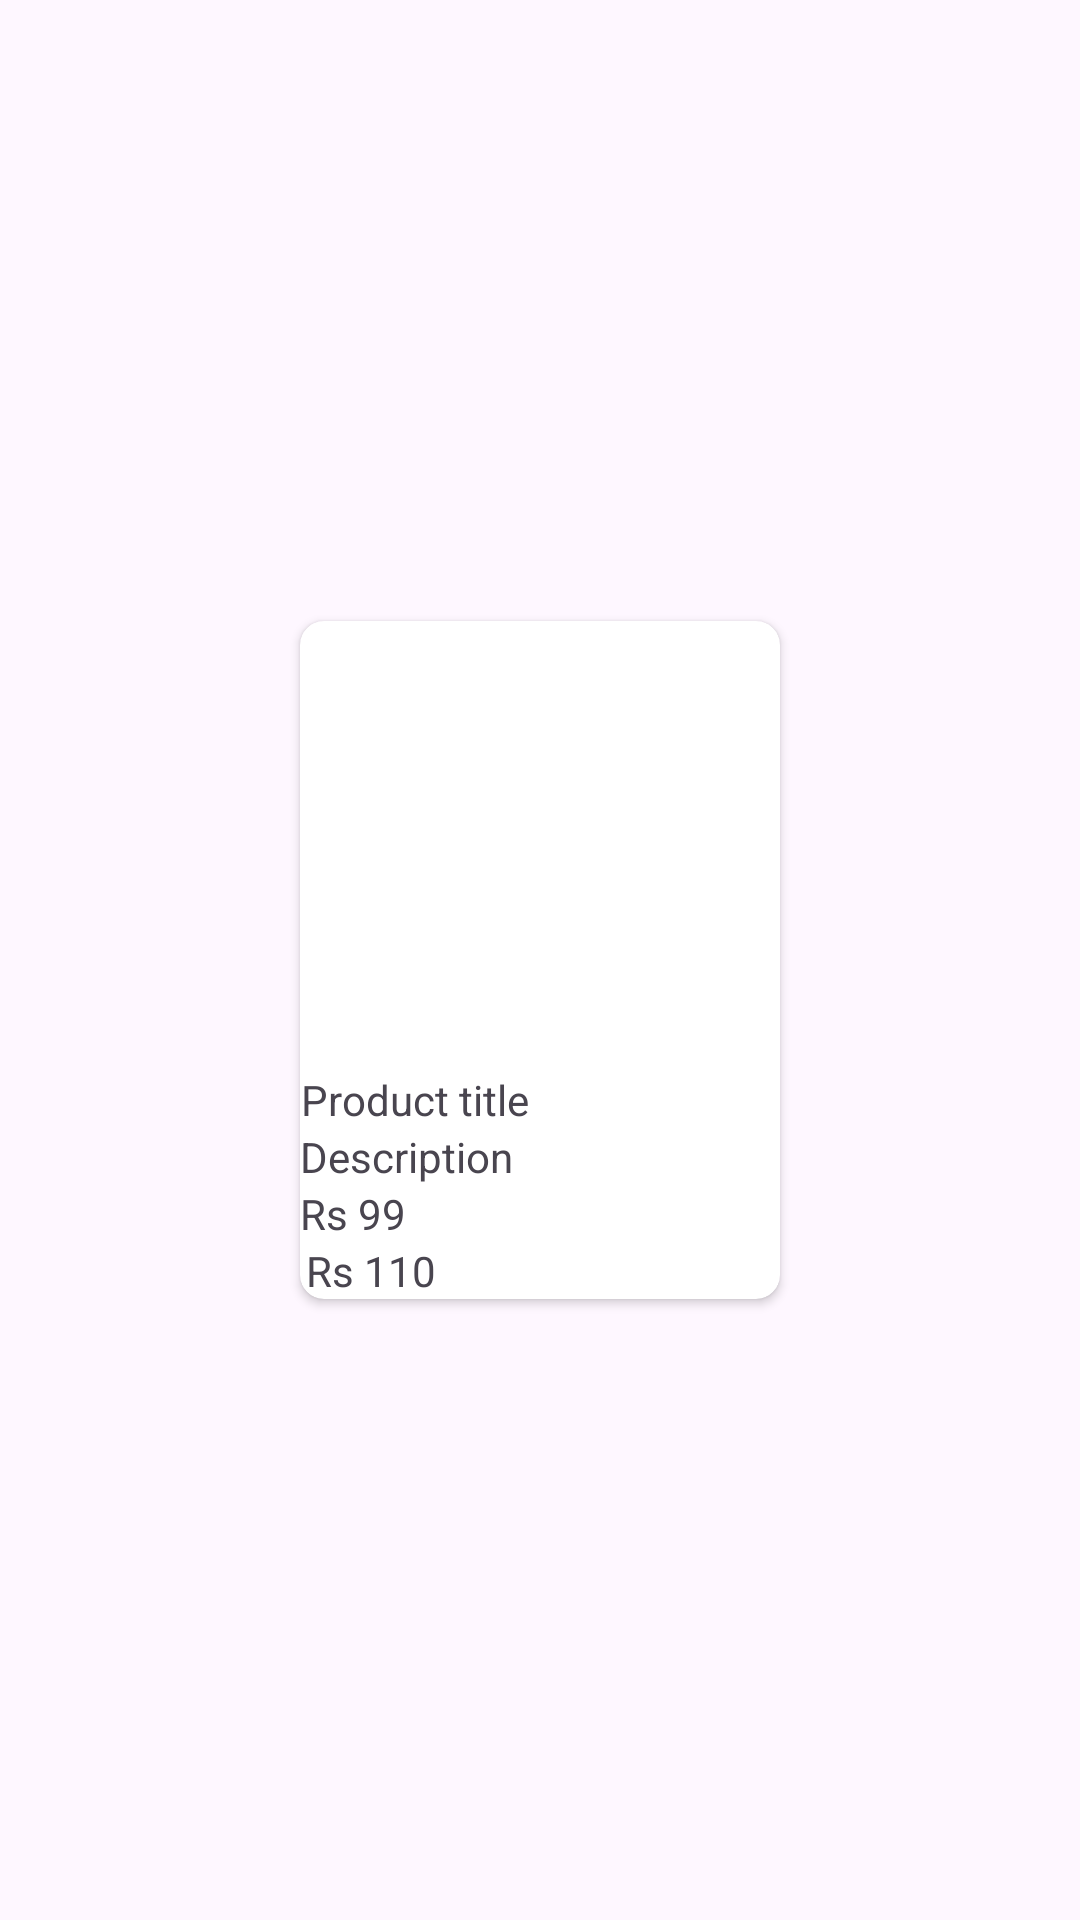

Layout XML and referenced resources for this Android screen:
<!-- AndroidManifest.xml: application theme Theme.TestApp -->
<!-- res/layout/product_item.xml -->
<?xml version="1.0" encoding="utf-8"?>
<RelativeLayout xmlns:android="http://schemas.android.com/apk/res/android"
    android:layout_width="match_parent"
    android:layout_height="wrap_content"
    android:layout_marginTop="4dp"
    android:layout_marginBottom="4dp"
    android:padding="5dp"
    xmlns:app="http://schemas.android.com/apk/res-auto">

    <androidx.cardview.widget.CardView
        android:layout_width="160dp"
        android:layout_height="wrap_content"
        android:id="@+id/product_card"
        android:layout_centerInParent="true"
        app:cardCornerRadius="8dp"
        app:cardMaxElevation="4dp"
        app:cardElevation="2dp">

        <RelativeLayout
            android:layout_width="match_parent"
            android:layout_height="match_parent">

            <ImageView
                android:id="@+id/product_image_view"
                android:layout_width="160dp"
                android:layout_height="150dp"
                android:scaleType="centerCrop"
                android:layout_centerHorizontal="true"
                android:contentDescription="Product Image"
                android:src="@drawable/ic_launcher_background" />

            <TextView
                android:id="@+id/product_title"
                android:layout_width="wrap_content"
                android:layout_height="wrap_content"
                android:text="Product title"
                android:gravity="center"
                android:layout_below="@+id/product_image_view"/>

            <TextView
                android:id="@+id/product_description"
                android:layout_width="wrap_content"
                android:layout_height="wrap_content"
                android:text="Description"
                android:layout_below="@+id/product_title"/>

            <TextView
                android:id="@+id/product_price"
                android:layout_width="wrap_content"
                android:layout_height="wrap_content"
                android:text="Rs 99"
                android:gravity="center"
                android:layout_below="@+id/product_description" />

            <TextView
                android:id="@+id/product_previous_price"
                android:layout_width="wrap_content"
                android:layout_height="wrap_content"
                android:text="Rs 110"
                android:layout_marginLeft="2dp"
                android:layout_below="@+id/product_price" />

        </RelativeLayout>

    </androidx.cardview.widget.CardView>

</RelativeLayout>
<!-- resources referenced by this layout -->
<resources>
  <style name="Theme.TestApp" parent="Base.Theme.TestApp" />
  <style name="Base.Theme.TestApp" parent="Theme.Material3.DayNight.NoActionBar">
          
          
          <item name="bottomSheetDialogTheme">@style/AppBottomSheetDialogTheme</item>
      </style>
  <style name="AppBottomSheetDialogTheme" parent="Theme.Design.Light.BottomSheetDialog">
          <item name="bottomSheetStyle">@style/AppModalStyle</item>
      </style>
  <style name="AppModalStyle" parent="Widget.Design.BottomSheet.Modal">
          <item name="android:background">@drawable/rounded_dialog</item>
      </style>
</resources>
